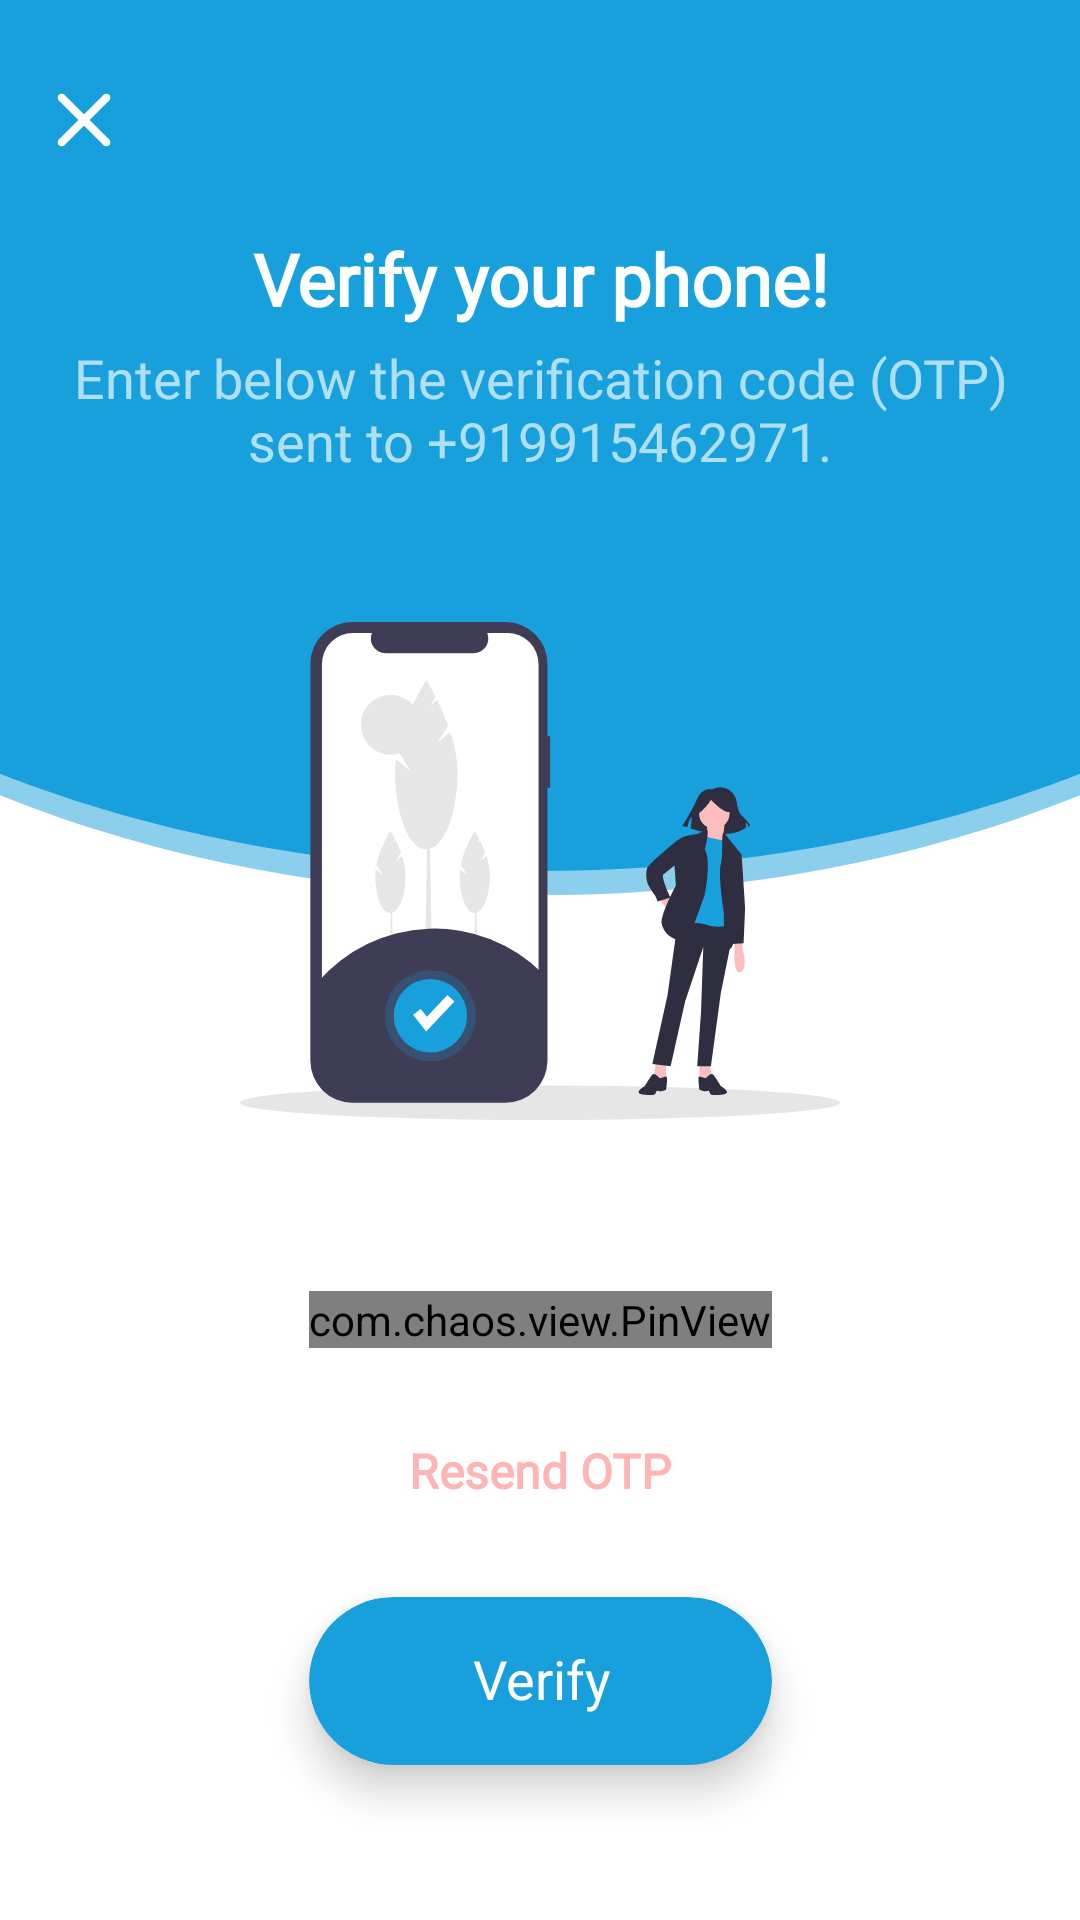

This screen was rendered from an Android layout file. Write that file and the resources it references.
<!-- AndroidManifest.xml: application theme AppTheme -->
<!-- res/layout/activity_verify_otp.xml -->
<?xml version="1.0" encoding="utf-8"?>
<androidx.constraintlayout.widget.ConstraintLayout xmlns:android="http://schemas.android.com/apk/res/android"
    xmlns:app="http://schemas.android.com/apk/res-auto"
    xmlns:tools="http://schemas.android.com/tools"
    android:layout_width="match_parent"
    android:layout_height="match_parent"
    android:background="@color/colorBackground"
    tools:context=".Activities.VerifyOTPActivity">

    <ImageView
        android:layout_width="0dp"
        android:layout_height="0dp"
        android:layout_marginBottom="100dp"
        android:src="@drawable/pattern3"
        android:scaleType="fitXY"
        android:contentDescription="@string/app_name"
        app:layout_constraintBottom_toBottomOf="@+id/verify_otp_illustration"
        app:layout_constraintTop_toTopOf="parent"
        app:layout_constraintEnd_toEndOf="parent"
        app:layout_constraintStart_toStartOf="parent"/>

    <ImageView
        android:layout_width="0dp"
        android:layout_height="0dp"
        android:layout_marginBottom="92dp"
        android:src="@drawable/pattern3"
        android:scaleType="fitXY"
        android:alpha="0.5"
        android:contentDescription="@string/app_name"
        app:layout_constraintBottom_toBottomOf="@+id/verify_otp_illustration"
        app:layout_constraintTop_toTopOf="parent"
        app:layout_constraintEnd_toEndOf="parent"
        app:layout_constraintStart_toStartOf="parent"/>

    <ImageView
        android:id="@+id/close_btn"
        android:layout_width="32dp"
        android:layout_height="32dp"
        android:layout_marginStart="12dp"
        android:layout_marginTop="24dp"
        android:background="?attr/selectableItemBackground"
        android:clickable="true"
        android:focusable="true"
        android:scaleType="centerCrop"
        android:src="@drawable/ic_close"
        android:contentDescription="@string/app_name"
        app:layout_constraintStart_toStartOf="parent"
        app:layout_constraintTop_toTopOf="parent"
        app:tint="@color/colorIconLight" />

    <TextView
        android:id="@+id/verify_otp_title"
        android:layout_width="0dp"
        android:layout_height="wrap_content"
        android:layout_marginStart="16dp"
        android:layout_marginTop="24dp"
        android:layout_marginEnd="16dp"
        android:fontFamily="@font/montserrat_bold"
        android:includeFontPadding="false"
        android:text="@string/verify_otp_title"
        android:textAlignment="center"
        android:textAllCaps="false"
        android:textColor="@color/colorTextLight"
        android:textSize="24sp"
        android:textStyle="bold"
        app:layout_constraintEnd_toEndOf="parent"
        app:layout_constraintStart_toStartOf="parent"
        app:layout_constraintTop_toBottomOf="@+id/close_btn" />

    <TextView
        android:id="@+id/verify_otp_subtitle"
        android:layout_width="0dp"
        android:layout_height="wrap_content"
        android:layout_marginStart="16dp"
        android:layout_marginTop="8dp"
        android:layout_marginEnd="16dp"
        android:alpha="0.66"
        android:fontFamily="@font/montserrat"
        android:includeFontPadding="false"
        android:text="@string/verify_otp_subtitle"
        android:textAlignment="center"
        android:textAllCaps="false"
        android:textColor="@color/colorTextLight"
        android:textSize="18sp"
        android:textStyle="normal"
        app:layout_constraintEnd_toEndOf="parent"
        app:layout_constraintStart_toStartOf="parent"
        app:layout_constraintTop_toBottomOf="@+id/verify_otp_title" />

    <ImageView
        android:id="@+id/verify_otp_illustration"
        android:layout_width="200dp"
        android:layout_height="200dp"
        android:layout_marginTop="32dp"
        android:scaleType="centerInside"
        android:src="@drawable/illustration_verify_otp"
        android:contentDescription="@string/app_name"
        app:layout_constraintTop_toBottomOf="@+id/verify_otp_subtitle"
        app:layout_constraintEnd_toEndOf="parent"
        app:layout_constraintStart_toStartOf="parent"/>

    <ScrollView
        android:id="@+id/scrollView"
        android:layout_width="0dp"
        android:layout_height="0dp"
        android:fillViewport="true"
        android:layout_marginTop="16dp"
        android:orientation="vertical"
        app:layout_constraintBottom_toBottomOf="parent"
        app:layout_constraintEnd_toEndOf="parent"
        app:layout_constraintStart_toStartOf="parent"
        app:layout_constraintTop_toBottomOf="@id/verify_otp_illustration">

        <androidx.constraintlayout.widget.ConstraintLayout
            android:layout_width="match_parent"
            android:layout_height="wrap_content">

            <com.chaos.view.PinView
                android:id="@+id/verify_otp_pinview"
                style="@style/PinWidget.PinView"
                android:layout_width="wrap_content"
                android:layout_height="wrap_content"
                android:layout_marginTop="24dp"
                android:cursorVisible="true"
                android:fontFamily="@font/montserrat"
                android:includeFontPadding="false"
                android:inputType="number"
                android:itemBackground="@color/otpViewColor"
                app:lineColor="@color/otpViewColor"
                android:textColor="@color/colorTextDark"
                android:textSize="18sp"
                android:textStyle="bold"
                app:cursorColor="@android:color/white"
                app:hideLineWhenFilled="true"
                app:itemCount="6"
                app:itemHeight="44dp"
                app:itemRadius="8dp"
                app:itemWidth="44dp"
                app:layout_constraintEnd_toEndOf="parent"
                app:layout_constraintStart_toStartOf="parent"
                app:layout_constraintTop_toTopOf="parent" />

            <TextView
                android:id="@+id/resend_otp"
                android:layout_width="wrap_content"
                android:layout_height="wrap_content"
                android:layout_marginTop="24dp"
                android:fontFamily="@font/montserrat"
                android:includeFontPadding="false"
                android:text="@string/resend_otp_btn_text"
                android:textAlignment="center"
                android:textAllCaps="false"
                android:textColor="@color/colorAccent"
                android:textSize="16sp"
                android:textStyle="bold"
                android:padding="8dp"
                android:alpha="0.5"
                android:enabled="false"
                android:background="?attr/selectableItemBackground"
                android:clickable="true"
                android:focusable="true"
                app:layout_constraintEnd_toEndOf="@+id/verify_otp_pinview"
                app:layout_constraintStart_toStartOf="@+id/verify_otp_pinview"
                app:layout_constraintTop_toBottomOf="@+id/verify_otp_pinview" />

            <androidx.cardview.widget.CardView
                android:id="@+id/verify_btn_container"
                android:layout_width="0dp"
                android:layout_height="56dp"
                android:layout_marginTop="24dp"
                app:cardBackgroundColor="@color/colorPrimary"
                app:cardCornerRadius="28dp"
                app:cardElevation="8dp"
                app:cardPreventCornerOverlap="true"
                app:layout_constraintEnd_toEndOf="@+id/verify_otp_pinview"
                app:layout_constraintStart_toStartOf="@+id/verify_otp_pinview"
                app:layout_constraintTop_toBottomOf="@+id/resend_otp">

                <androidx.constraintlayout.widget.ConstraintLayout
                    android:id="@+id/verify_btn"
                    android:layout_width="match_parent"
                    android:layout_height="match_parent"
                    android:background="?attr/selectableItemBackground"
                    android:clickable="true"
                    android:focusable="true">

                    <TextView
                        android:layout_width="wrap_content"
                        android:layout_height="wrap_content"
                        android:fontFamily="@font/montserrat"
                        android:includeFontPadding="false"
                        android:text="@string/verify_btn_text"
                        android:textAlignment="center"
                        android:textAllCaps="false"
                        android:textColor="@color/colorTextLight"
                        android:textSize="18sp"
                        android:textStyle="normal"
                        app:layout_constraintBottom_toBottomOf="parent"
                        app:layout_constraintEnd_toEndOf="parent"
                        app:layout_constraintStart_toStartOf="parent"
                        app:layout_constraintTop_toTopOf="parent" />

                </androidx.constraintlayout.widget.ConstraintLayout>

            </androidx.cardview.widget.CardView>

            <ProgressBar
                android:id="@+id/verify_otp_progress_bar"
                android:layout_width="56dp"
                android:layout_height="56dp"
                android:layout_marginStart="16dp"
                android:layout_marginTop="24dp"
                android:layout_marginEnd="16dp"
                android:visibility="invisible"
                android:progressTint="@color/colorAccent"
                app:layout_constraintEnd_toEndOf="parent"
                app:layout_constraintStart_toStartOf="parent"
                app:layout_constraintTop_toBottomOf="@+id/resend_otp"/>

        </androidx.constraintlayout.widget.ConstraintLayout>

    </ScrollView>

</androidx.constraintlayout.widget.ConstraintLayout>
<!-- resources referenced by this layout -->
<resources>
  <color name="colorAccent">#FB6C6D</color>
  <color name="colorBackground">@android:color/white</color>
  <color name="colorIconLight">@android:color/white</color>
  <color name="colorPrimary">#17A0DB</color>
  <color name="colorTextDark">@android:color/black</color>
  <color name="colorTextLight">@android:color/white</color>
  <color name="otpViewColor">#4017A0DB</color>
  <!-- drawable ic_close (drawable) -->
  <vector xmlns:android="http://schemas.android.com/apk/res/android"
      android:width="24dp"
      android:height="24dp"
      android:viewportWidth="24"
      android:viewportHeight="24"
      android:tint="@android:color/black">
    <path
        android:fillColor="@android:color/black"
        android:pathData="M18.3,5.71c-0.39,-0.39 -1.02,-0.39 -1.41,0L12,10.59 7.11,5.7c-0.39,-0.39 -1.02,-0.39 -1.41,0 -0.39,0.39 -0.39,1.02 0,1.41L10.59,12 5.7,16.89c-0.39,0.39 -0.39,1.02 0,1.41 0.39,0.39 1.02,0.39 1.41,0L12,13.41l4.89,4.89c0.39,0.39 1.02,0.39 1.41,0 0.39,-0.39 0.39,-1.02 0,-1.41L13.41,12l4.89,-4.89c0.38,-0.38 0.38,-1.02 0,-1.4z"/>
  </vector>
  <!-- drawable illustration_verify_otp: vector/xml drawable (drawable, 7280 chars, omitted) -->
  <!-- drawable pattern3 (drawable) -->
  <vector xmlns:android="http://schemas.android.com/apk/res/android"
      android:width="375dp"
      android:height="320dp"
      android:viewportWidth="375"
      android:viewportHeight="320">
    <path
        android:pathData="M0,0V284.3C54.307,306.918 118.595,320 187.5,320S320.693,306.918 375,284.3V0Z"
        android:fillColor="#17a0db"/>
  </vector>
  <string name="app_name">Meetin\'</string>
  <string name="resend_otp_btn_text">Resend OTP</string>
  <string name="verify_btn_text">Verify</string>
  <string name="verify_otp_subtitle">Enter below the verification code (OTP) sent to +919915462971.</string>
  <string name="verify_otp_title">Verify your phone!</string>
  <style name="AppTheme" parent="Theme.MaterialComponents.Light.NoActionBar">
          
          <item name="colorPrimary">@color/colorPrimary</item>
          <item name="colorPrimaryDark">@color/colorPrimaryDark</item>
          <item name="colorAccent">@color/colorAccent</item>
  
          <item name="android:windowBackground">@color/colorBackground</item>
          <item name="android:windowContentTransitions">true</item>
          <item name="android:windowDisablePreview">true</item>
          <item name="android:windowAllowEnterTransitionOverlap">true</item>
          <item name="android:windowAllowReturnTransitionOverlap">true</item>
  
          //Material Dialog
          <item name="material_dialog_background">@color/colorBackground</item>
          <item name="material_dialog_title_text_color">@color/colorTextDark</item>
          <item name="material_dialog_message_text_color">@color/colorTextDark</item>
          <item name="material_dialog_positive_button_color">@color/colorAccent</item>
          <item name="material_dialog_positive_button_text_color">@android:color/white</item>
          <item name="material_dialog_negative_button_text_color">@color/colorAccent</item>
      </style>
  <color name="colorPrimaryDark">#00B2FF</color>
</resources>
